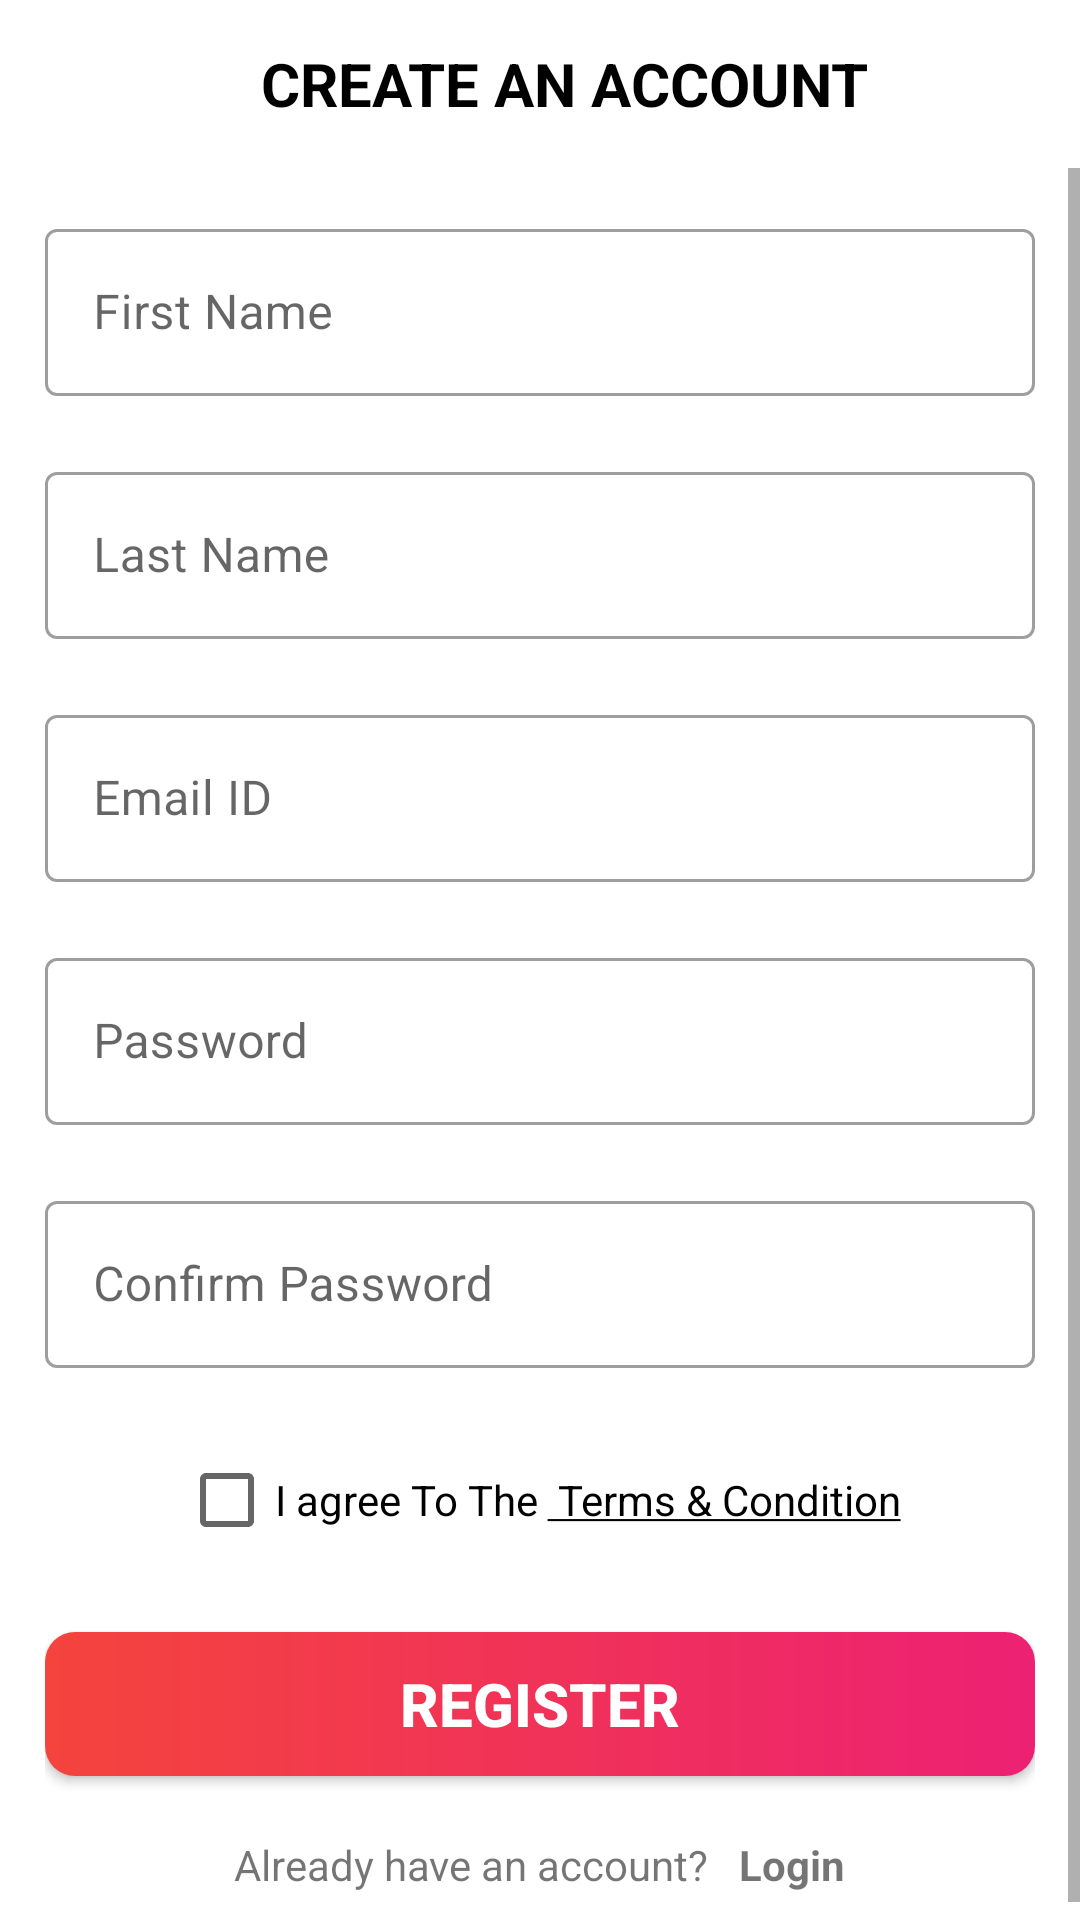

Here is an Android app screen rendered from its layout file. Give the layout XML and the strings, colors and styles it references.
<!-- AndroidManifest.xml: activity theme Theme.MyCart.NoActionBar -->
<!-- res/layout/activity_register.xml -->
<?xml version="1.0" encoding="utf-8"?>
<LinearLayout xmlns:android="http://schemas.android.com/apk/res/android"
    xmlns:tools="http://schemas.android.com/tools"
    android:layout_width="match_parent"
    android:layout_height="match_parent"
    android:orientation="vertical"
    tools:context=".activities.RegisterActivity">


    <androidx.appcompat.widget.Toolbar
        android:id="@+id/toolbar_register_activity"
        android:layout_width="match_parent"
        android:layout_height="?attr/actionBarSize">

        <TextView
            android:layout_width="match_parent"
            android:layout_height="match_parent"
            android:gravity="center"
            android:text="@string/create_an_account"
            android:textAllCaps="true"
            android:textColor="@android:color/black"
            android:textSize="20sp"
            android:textStyle="bold" />
    </androidx.appcompat.widget.Toolbar>

    <ScrollView
        android:layout_width="match_parent"
        android:layout_height="match_parent">

        <LinearLayout
            android:layout_width="match_parent"
            android:layout_height="wrap_content"
            android:gravity="center"
            android:orientation="vertical"
            android:padding="15dp">


            <com.google.android.material.textfield.TextInputLayout
                style="@style/Widget.MaterialComponents.TextInputLayout.OutlinedBox"
                android:layout_width="match_parent"
                android:layout_height="wrap_content">

                <com.google.android.material.textfield.TextInputEditText
                    android:id="@+id/etFirstName"
                    android:layout_width="match_parent"
                    android:layout_height="wrap_content"
                    android:layout_marginBottom="20dp"
                    android:hint="@string/first_name" />
            </com.google.android.material.textfield.TextInputLayout>

            <com.google.android.material.textfield.TextInputLayout
                style="@style/Widget.MaterialComponents.TextInputLayout.OutlinedBox"
                android:layout_width="match_parent"
                android:layout_height="wrap_content">

                <com.google.android.material.textfield.TextInputEditText
                    android:id="@+id/etLastName"
                    android:layout_width="match_parent"
                    android:layout_height="wrap_content"
                    android:layout_marginBottom="20dp"
                    android:hint="@string/last_name" />
            </com.google.android.material.textfield.TextInputLayout>

            <com.google.android.material.textfield.TextInputLayout
                style="@style/Widget.MaterialComponents.TextInputLayout.OutlinedBox"
                android:layout_width="match_parent"
                android:layout_height="wrap_content">

                <com.google.android.material.textfield.TextInputEditText
                    android:id="@+id/etEmail"
                    android:layout_width="match_parent"
                    android:layout_height="wrap_content"
                    android:layout_marginBottom="20dp"
                    android:hint="@string/email_id"
                    android:inputType="textEmailAddress" />
            </com.google.android.material.textfield.TextInputLayout>

            <com.google.android.material.textfield.TextInputLayout
                style="@style/Widget.MaterialComponents.TextInputLayout.OutlinedBox"
                android:layout_width="match_parent"
                android:layout_height="wrap_content">

                <com.google.android.material.textfield.TextInputEditText
                    android:id="@+id/etPassword"
                    android:layout_width="match_parent"
                    android:layout_height="wrap_content"
                    android:layout_marginBottom="20dp"
                    android:hint="@string/password"
                    android:inputType="textPassword" />
            </com.google.android.material.textfield.TextInputLayout>

            <com.google.android.material.textfield.TextInputLayout
                style="@style/Widget.MaterialComponents.TextInputLayout.OutlinedBox"
                android:layout_width="match_parent"
                android:layout_height="wrap_content">

                <com.google.android.material.textfield.TextInputEditText
                    android:id="@+id/etConfirmPassword"
                    android:layout_width="match_parent"
                    android:layout_height="wrap_content"
                    android:layout_marginBottom="20dp"
                    android:hint="@string/confirm_password"
                    android:inputType="textPassword" />
            </com.google.android.material.textfield.TextInputLayout>

            <CheckBox
                android:id="@+id/cbTermsAndCondition"
                android:layout_width="wrap_content"
                android:layout_height="wrap_content"
                android:text="@string/i_agree_to_the_terms_amp_condition" />

            <Button
                android:id="@+id/btnRegister"
                android:layout_width="match_parent"
                android:layout_height="wrap_content"
                android:layout_marginTop="20dp"
                android:background="@drawable/button_background"
                android:text="@string/register"
                android:textAllCaps="true"
                android:textColor="@color/white"
                android:textSize="20sp"
                android:textStyle="bold" />

            <LinearLayout
                android:layout_width="wrap_content"
                android:layout_height="wrap_content"
                android:layout_marginTop="20dp"
                android:orientation="horizontal">

                <TextView
                    android:layout_width="wrap_content"
                    android:layout_height="wrap_content"
                    android:paddingEnd="10dp"
                    android:paddingRight="10dp"
                    android:text="@string/already_have_an_account" />

                <TextView
                    android:id="@+id/tvLogin"
                    android:layout_width="wrap_content"
                    android:layout_height="match_parent"
                    android:clickable="true"
                    android:focusable="true"
                    android:text="@string/login"
                    android:textStyle="bold" />

            </LinearLayout>
        </LinearLayout>
    </ScrollView>
</LinearLayout>
<!-- resources referenced by this layout -->
<resources>
  <color name="white">#FFFFFFFF</color>
  <!-- drawable button_background (drawable) -->
  <?xml version="1.0" encoding="utf-8"?>
  <shape xmlns:android="http://schemas.android.com/apk/res/android">
      <gradient
          android:angle="360"
          android:startColor="@color/colorThemeOrange"
          android:endColor="@color/colorThemePink"
          android:type="linear" />
  
      <corners android:radius="10dp"/>
  </shape>
  <string name="already_have_an_account">Already have an account?</string>
  <string name="confirm_password">Confirm Password</string>
  <string name="create_an_account">Create an Account</string>
  <string name="email_id">Email ID</string>
  <string name="first_name">First Name</string>
  <string name="i_agree_to_the_terms_amp_condition">I agree To The <u> Terms &amp; Condition</u></string>
  <string name="last_name">Last Name</string>
  <string name="login">Login</string>
  <string name="password">Password</string>
  <string name="register">Register</string>
  <style name="Theme.MyCart.NoActionBar">
          <item name="windowActionBar">false</item>
          <item name="windowNoTitle">true</item>
      </style>
  <color name="colorThemeOrange">#F4443D</color>
  <color name="colorThemePink">#ED2173</color>
</resources>
